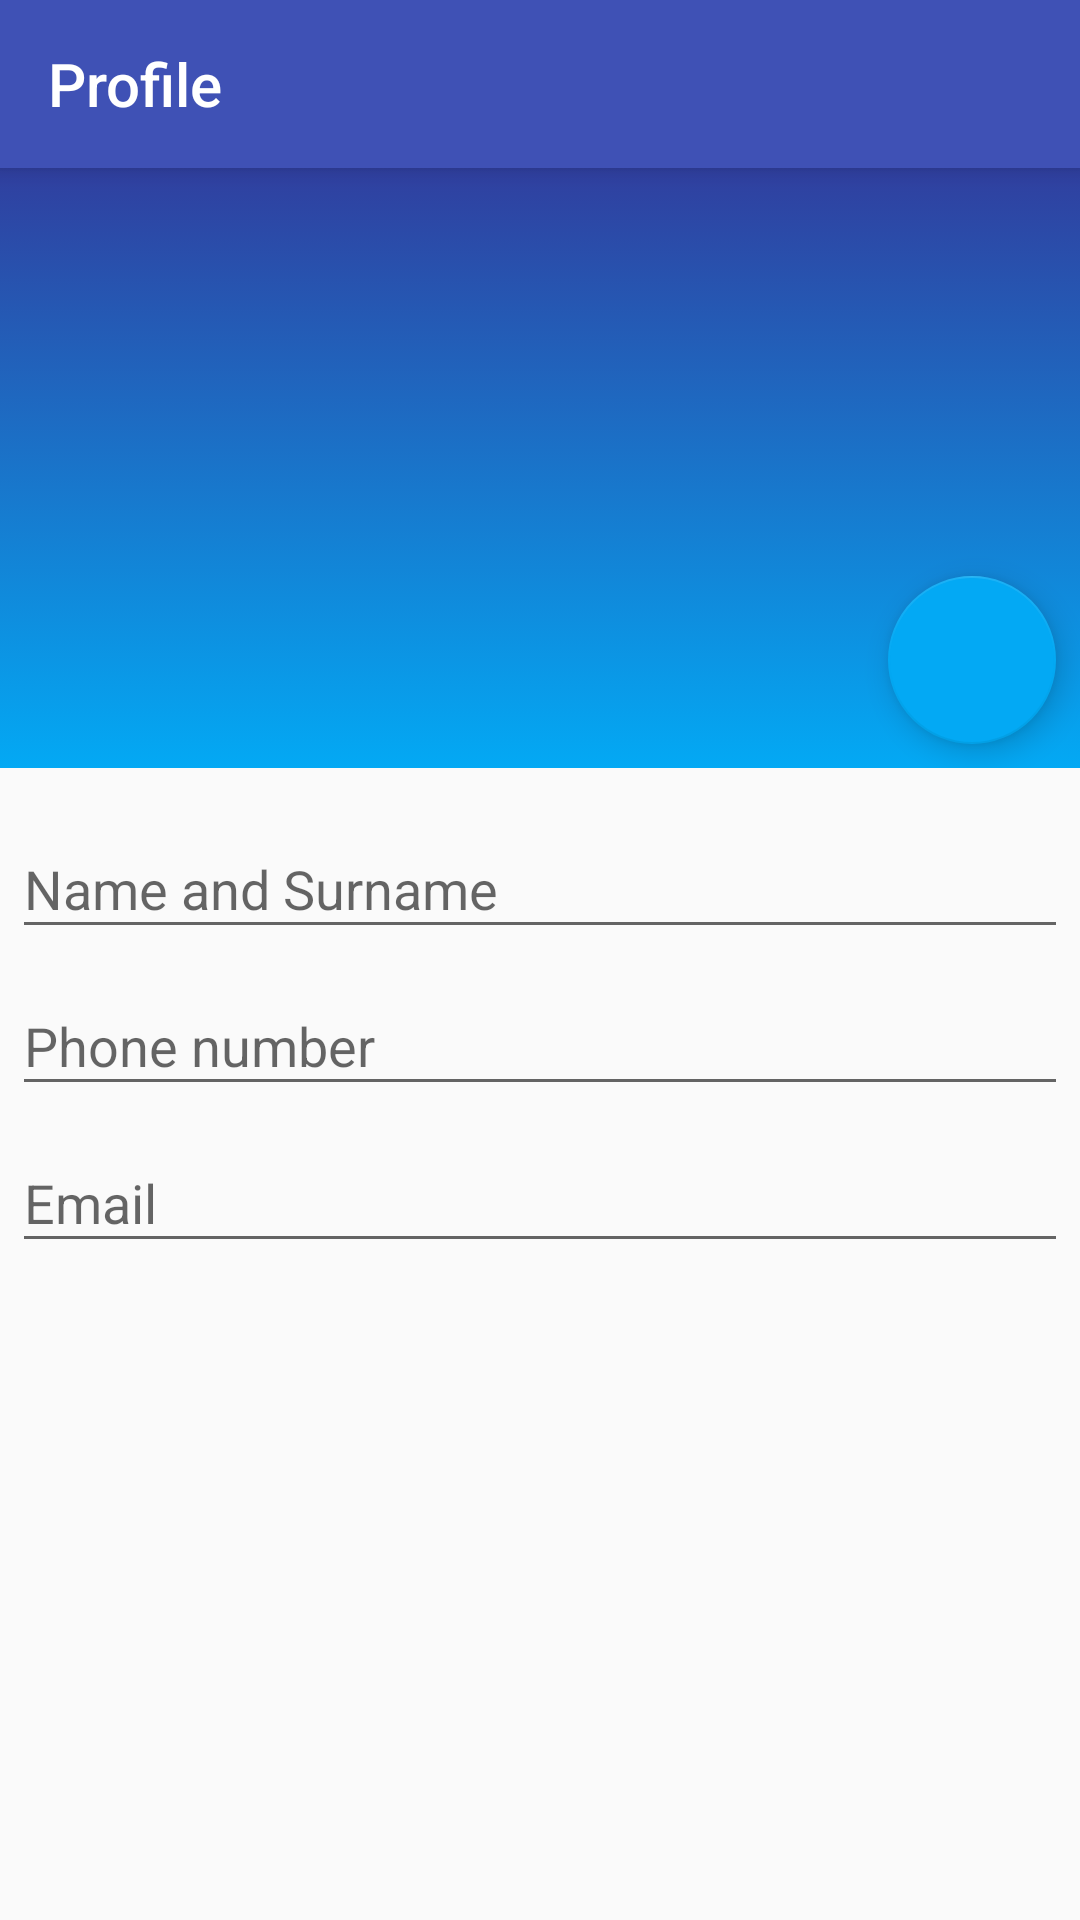

The Android layout XML behind this screen, and the referenced resources:
<!-- AndroidManifest.xml: application theme AppTheme -->
<!-- res/layout/customer_profile_activity.xml -->
<?xml version="1.0" encoding="utf-8"?>
<ScrollView xmlns:android="http://schemas.android.com/apk/res/android"
    xmlns:app="http://schemas.android.com/apk/res-auto"
    android:layout_width="match_parent"
    android:layout_height="wrap_content">

    <LinearLayout
        android:layout_width="match_parent"
        android:layout_height="match_parent"
        android:orientation="vertical">

        <android.support.v7.widget.Toolbar
            android:id="@+id/toolbar_customers_profile"
            android:layout_width="match_parent"
            android:layout_height="wrap_content"
            android:background="@color/colorPrimary"
            android:elevation="4dp"
            android:theme="@style/ThemeOverlay.AppCompat.Dark.ActionBar"
            app:title="Profile" />

        <FrameLayout
            android:layout_width="match_parent"
            android:layout_height="wrap_content">

            <ImageView
                android:id="@+id/profile_image"
                android:layout_width="match_parent"
                android:layout_height="200dp"
                android:background="@drawable/gradient_order_background"
                android:contentDescription="Photo" />

            <android.support.design.widget.FloatingActionButton
                android:id="@+id/fab_profile"
                android:layout_width="wrap_content"
                android:layout_height="wrap_content"
                android:layout_gravity="end|bottom"
                android:layout_margin="8dp"
                android:src="@drawable/ic_photo_camera_white_24dp" />
        </FrameLayout>

        <LinearLayout
            android:layout_width="match_parent"
            android:layout_height="wrap_content"
            android:layout_marginTop="4dp"
            android:orientation="vertical"
            android:padding="4dp">

            <android.support.design.widget.TextInputLayout
                android:id="@+id/profile_name"
                android:layout_width="match_parent"
                android:layout_height="wrap_content">

                <android.support.design.widget.TextInputEditText
                    android:layout_width="match_parent"
                    android:layout_height="wrap_content"
                    android:hint="@string/name_and_surname"
                    android:textColorHint="@color/colorPrimary" />

            </android.support.design.widget.TextInputLayout>

            <android.support.design.widget.TextInputLayout
                android:id="@+id/profile_phone"
                android:layout_width="match_parent"
                android:layout_height="wrap_content">

                <android.support.design.widget.TextInputEditText
                    android:layout_width="match_parent"
                    android:layout_height="wrap_content"
                    android:hint="@string/phone_number"
                    android:inputType="phone"
                    android:textColorHint="@color/colorPrimary" />

            </android.support.design.widget.TextInputLayout>

            <android.support.design.widget.TextInputLayout
                android:id="@+id/profile_email"
                android:layout_width="match_parent"
                android:layout_height="wrap_content">

                <android.support.design.widget.TextInputEditText
                    android:layout_width="match_parent"
                    android:layout_height="wrap_content"
                    android:hint="@string/email_input"
                    android:inputType="textEmailAddress"
                    android:textColorHint="@color/colorPrimary" />

            </android.support.design.widget.TextInputLayout>

        </LinearLayout>


    </LinearLayout>
</ScrollView>
<!-- resources referenced by this layout -->
<resources>
  <color name="colorPrimary">#3F51B5</color>
  <!-- drawable gradient_order_background (drawable) -->
  <?xml version="1.0" encoding="utf-8"?>
  <selector xmlns:android="http://schemas.android.com/apk/res/android">
      <item>
          <shape>
              <gradient
                  android:angle="90"
                  android:startColor="#03A9F4"
                  android:endColor="#303F9F"
                  android:type="linear" />
          </shape>
      </item>
  </selector>
  <string name="email_input">Email</string>
  <string name="name_and_surname">Name and Surname</string>
  <string name="phone_number">Phone number</string>
  <style name="AppTheme" parent="Theme.AppCompat.Light.NoActionBar">
          
          <item name="colorPrimary">@color/colorPrimary</item>
          <item name="colorPrimaryDark">@color/colorPrimaryDark</item>
          <item name="colorAccent">@color/colorAccent</item>
      </style>
  <color name="colorPrimaryDark">#303F9F</color>
  <color name="colorAccent">#03A9F4</color>
</resources>
